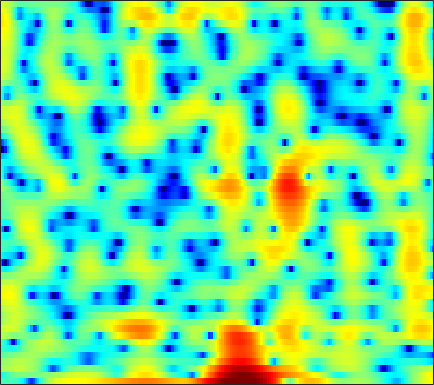

Values plotted in this chart, from the file beside it:
-2.6061, -2.6132, -2.5551, -2.4629, -2.415, -2.4564, -2.6428, -2.9077, -3.481, -4.326, -5.5905, -6.9026, -9.2397, -12.213, -13.82, -12.343, -8.927, -6.621, -4.1516, -2.175, -0.63114, 0.34048, 1.4326, 2.3216
-5.033, -4.293, -3.293, -2.379, -1.804, -1.167, -0.6855, -0.4188, -0.1813, -0.0674, -0.05325, -0.08807, -0.1703, -0.2603, -0.316, -0.3581, -0.3524, -0.3147, -0.2227, -0.09235, 0.06758, 0.2042, 0.4049, 0.6287
0.8629, 1.165, 1.55, 1.893, 2.117, 2.367, 2.551, 2.642, 2.695, 2.67, 2.557, 2.411, 2.133, 1.756, 1.402, 0.8178, 0.08814, -0.5678, -1.621, -2.933, -4.575, -6.086, -8.553, -11.35
0.2239, 0.5434, 0.9366, 1.288, 1.522, 1.786, 1.994, 2.112, 2.214, 2.248, 2.216, 2.136, 1.96, 1.699, 1.438, 1.002, 0.4536, -0.02456, -0.7674, -1.621, -2.56, -3.291, -4.211, -4.934
-1.965, -1.647, -1.277, -0.9427, -0.7081, -0.4103, -0.1215, 0.09378, 0.3733, 0.631, 0.8689, 1.021, 1.18, 1.284, 1.319, 1.305, 1.226, 1.127, 0.9433, 0.7095, 0.4385, 0.2217, -0.07417, -0.3623
-3.427, -3.542, -3.859, -4.259, -4.522, -4.653, -4.42, -3.978, -3.129, -2.173, -1.236, -0.5971, 0.1417, 0.7461, 1.119, 1.507, 1.783, 1.926, 2.034, 2.063, 2.022, 1.953, 1.803, 1.595
-1.779, -2.626, -4.33, -7, -10.1, -17.32, -17.37, -11.46, -6.862, -4.046, -2.153, -1.107, -0.06748, 0.7011, 1.144, 1.615, 1.994, 2.228, 2.477, 2.648, 2.729, 2.721, 2.605, 2.361
2.423, 2.128, 1.63, 1.062, 0.6471, 0.2026, -0.0254, -0.05505, 0.03057, 0.09685, 0.01278, -0.1952, -0.6633, -1.286, -1.706, -1.962, -1.672, -1.127, -0.2161, 0.6545, 1.31, 1.613, 1.751, 1.566
2.844, 3.111, 3.357, 3.474, 3.474, 3.366, 3.132, 2.867, 2.359, 1.604, 0.5228, -0.5881, -2.613, -5.61, -8.886, -14.35, -11.86, -8.073, -4.676, -2.554, -1.251, -0.6751, -0.3231, -0.3668
0.45, 1.286, 2.127, 2.706, 2.984, 3.19, 3.208, 3.097, 2.781, 2.292, 1.647, 1.078, 0.2469, -0.6041, -1.176, -1.74, -1.989, -2.015, -1.917, -1.808, -1.774, -1.843, -2.086, -2.554
-0.0704, 0.7872, 1.699, 2.371, 2.733, 3.043, 3.158, 3.13, 2.962, 2.67, 2.281, 1.929, 1.414, 0.8763, 0.4718, -0.05739, -0.556, -0.9154, -1.381, -1.878, -2.43, -2.897, -3.624, -4.51
1.248, 1.855, 2.525, 3.025, 3.273, 3.443, 3.428, 3.314, 3.034, 2.622, 2.091, 1.635, 0.995, 0.3359, -0.1596, -0.806, -1.433, -1.897, -2.511, -3.149, -3.836, -4.402, -5.188, -6.014
2.796, 3.346, 3.907, 4.246, 4.364, 4.328, 4.073, 3.737, 3.091, 2.22, 1.158, 0.2725, -0.9777, -2.181, -2.955, -3.724, -4.243, -4.523, -4.915, -5.409, -6.112, -6.766, -7.805, -8.831
3.934, 4.478, 4.976, 5.226, 5.249, 5.056, 4.594, 4.048, 3.018, 1.597, -0.3126, -2.186, -5.524, -10.34, -14.82, -14.74, -10.63, -8.693, -7.371, -7.054, -7.578, -8.546, -10.81, -14.93
3.584, 3.984, 4.342, 4.508, 4.51, 4.335, 3.938, 3.484, 2.661, 1.564, 0.1413, -1.135, -3.046, -4.942, -5.999, -6.46, -6.07, -5.595, -5.114, -4.993, -5.262, -5.665, -6.417, -7.203
2.071, 2.272, 2.477, 2.612, 2.664, 2.654, 2.547, 2.404, 2.115, 1.71, 1.216, 0.8184, 0.2705, -0.2529, -0.5911, -0.9466, -1.208, -1.383, -1.613, -1.894, -2.261, -2.592, -3.077, -3.579
-0.1557, -0.193, -0.1389, 0.02793, 0.2047, 0.4989, 0.8135, 1.04, 1.292, 1.489, 1.648, 1.722, 1.777, 1.794, 1.772, 1.705, 1.583, 1.442, 1.168, 0.7918, 0.2939, -0.1812, -0.9531, -1.9
-4.791, -5.615, -6.012, -5.474, -4.642, -3.393, -2.24, -1.5, -0.6271, 0.161, 0.8728, 1.358, 1.953, 2.481, 2.815, 3.139, 3.328, 3.376, 3.281, 3.002, 2.523, 2.023, 1.136, -0.03445
-10.84, -15.99, -22.23, -13.9, -10.47, -7.828, -6.339, -5.611, -4.8, -3.884, -2.725, -1.685, -0.2477, 1.063, 1.915, 2.839, 3.493, 3.814, 4.027, 3.99, 3.71, 3.354, 2.683, 1.797
-4.917, -5.69, -6.393, -6.735, -6.905, -7.308, -8.389, -9.898, -13.63, -17.96, -11.87, -7.571, -3.592, -0.8582, 0.6557, 2.172, 3.22, 3.744, 4.151, 4.27, 4.125, 3.856, 3.315, 2.581
-2.302, -2.56, -2.943, -3.325, -3.656, -4.236, -4.965, -5.623, -6.426, -6.42, -5.191, -3.686, -1.603, 0.2139, 1.336, 2.486, 3.288, 3.68, 3.932, 3.917, 3.666, 3.329, 2.706, 1.888
-2.526, -2.559, -2.577, -2.525, -2.438, -2.247, -1.978, -1.732, -1.282, -0.7043, -0.02583, 0.5639, 1.351, 2.061, 2.515, 2.952, 3.163, 3.178, 3.009, 2.622, 2.061, 1.542, 0.728, -0.1809
-4.313, -4.729, -4.952, -4.585, -3.912, -2.704, -1.441, -0.5368, 0.5624, 1.487, 2.282, 2.769, 3.262, 3.581, 3.675, 3.61, 3.298, 2.89, 2.13, 1.129, -0.0645, -1.035, -2.29, -3.379
-7.317, -10.71, -20.21, -15.25, -9.223, -4.632, -1.68, -0.0349, 1.633, 2.871, 3.778, 4.251, 4.646, 4.77, 4.675, 4.287, 3.588, 2.821, 1.422, -0.475, -3.023, -5.469, -9.494, -12.96
-3.909, -4.715, -5.233, -4.704, -3.659, -1.95, -0.2747, 0.8477, 2.086, 3.062, 3.757, 4.11, 4.373, 4.369, 4.207, 3.741, 2.972, 2.179, 0.7857, -1.037, -3.402, -5.531, -8.667, -11.03
-2.018, -1.904, -1.605, -1.143, -0.6801, 0.02147, 0.7746, 1.312, 1.96, 2.501, 2.898, 3.106, 3.235, 3.194, 3.049, 2.704, 2.16, 1.641, 0.7812, -0.2465, -1.401, -2.308, -3.491, -4.556
-2.393, -1.79, -1.103, -0.4889, -0.08363, 0.4205, 0.8643, 1.154, 1.499, 1.765, 1.967, 2.066, 2.115, 2.095, 2.011, 1.832, 1.577, 1.328, 0.9381, 0.4708, -0.03477, -0.4476, -1.038, -1.662
-2.797, -1.927, -1.079, -0.4854, -0.1738, 0.1175, 0.2924, 0.3867, 0.4673, 0.5166, 0.5499, 0.5548, 0.5643, 0.5488, 0.5352, 0.4997, 0.4825, 0.4715, 0.4873, 0.5295, 0.564, 0.5721, 0.5436, 0.4387
-1.137, -0.7671, -0.4769, -0.4243, -0.5042, -0.7489, -1.095, -1.379, -1.754, -2.023, -2.165, -2.189, -2.148, -2.16, -2.175, -2.225, -2.204, -2.041, -1.567, -0.8197, 0.02715, 0.6552, 1.37, 1.923
0.9339, 0.5407, -0.1114, -0.9311, -1.632, -2.725, -4.037, -5.218, -6.878, -8.116, -8.153, -7.445, -6.426, -5.879, -6.011, -6.997, -8.921, -10.11, -8.593, -4.946, -1.793, 0.001502, 1.802, 3.039
0.7923, -0.4221, -2.191, -3.873, -5.027, -6.343, -7.811, -9.353, -12.84, -19.41, -17.39, -12.22, -8.472, -6.556, -6.069, -6.416, -7.733, -8.482, -6.989, -3.629, -0.6572, 1.097, 2.851, 4.039
-1.794, -4.159, -8.355, -14.8, -18.84, -14.31, -10.76, -9.241, -8.13, -7.236, -6.234, -5.303, -4.019, -2.893, -2.199, -1.494, -0.8843, -0.4183, 0.3558, 1.256, 2.213, 2.869, 3.572, 4.024
-2.874, -4.49, -6.778, -8.718, -9.402, -8.809, -7.334, -6.138, -4.713, -3.459, -2.363, -1.62, -0.7173, 0.06354, 0.5796, 1.157, 1.658, 1.971, 2.329, 2.608, 2.813, 2.891, 2.881, 2.709
-3.678, -4.255, -4.774, -4.909, -4.739, -4.188, -3.38, -2.669, -1.683, -0.725, 0.1703, 0.7547, 1.442, 1.991, 2.31, 2.623, 2.79, 2.841, 2.782, 2.609, 2.29, 1.967, 1.42, 0.7262
-7.894, -7.909, -7.159, -5.902, -4.79, -3.297, -1.869, -0.9021, 0.2761, 1.264, 2.088, 2.587, 3.102, 3.435, 3.568, 3.586, 3.419, 3.176, 2.703, 2.06, 1.254, 0.5558, -0.5014, -1.684
-22.76, -24.41, -14.66, -9.167, -6.292, -3.415, -1.212, 0.1036, 1.522, 2.619, 3.416, 3.853, 4.208, 4.329, 4.267, 3.976, 3.463, 2.913, 1.977, 0.7936, -0.587, -1.753, -3.425, -5.067
-13.36, -11.9, -9.143, -6.146, -4.077, -1.706, 0.2162, 1.402, 2.635, 3.557, 4.174, 4.455, 4.594, 4.476, 4.216, 3.641, 2.797, 1.975, 0.5945, -1.145, -3.332, -5.335, -8.526, -12.23
-6.272, -5.086, -3.452, -1.836, -0.6989, 0.6899, 1.874, 2.617, 3.397, 3.918, 4.202, 4.245, 4.106, 3.73, 3.294, 2.516, 1.482, 0.5461, -0.9486, -2.781, -5.057, -7.098, -10.41, -14.45
-1.694, -0.9742, -0.01654, 0.9181, 1.57, 2.346, 2.974, 3.329, 3.651, 3.763, 3.666, 3.458, 2.994, 2.334, 1.721, 0.7632, -0.3394, -1.248, -2.568, -3.986, -5.487, -6.642, -8.127, -9.422
0.8713, 1.434, 2.114, 2.709, 3.088, 3.496, 3.765, 3.852, 3.808, 3.57, 3.106, 2.622, 1.764, 0.6898, -0.2267, -1.567, -2.905, -3.852, -4.99, -5.936, -6.827, -7.517, -8.518, -9.653
2.307, 2.791, 3.323, 3.736, 3.979, 4.183, 4.247, 4.194, 3.94, 3.474, 2.735, 1.982, 0.6792, -1.033, -2.604, -5.125, -7.891, -9.659, -10.45, -9.803, -9.07, -8.861, -9.231, -10.44
2.714, 2.959, 3.217, 3.439, 3.588, 3.745, 3.814, 3.785, 3.59, 3.143, 2.426, 1.657, 0.2879, -1.551, -3.373, -6.613, -11.31, -15.97, -15.87, -11.23, -8.469, -7.267, -6.47, -6.33
1.219, 0.8031, 0.3722, 0.2884, 0.4836, 0.9942, 1.54, 1.84, 2.044, 1.95, 1.565, 1.099, 0.2287, -0.8517, -1.769, -3.013, -4.1, -4.626, -4.744, -4.282, -3.476, -2.847, -2.086, -1.478
-2.23, -4.676, -8.928, -10.43, -7.712, -4.281, -2.076, -1.044, -0.2802, -0.0147, -0.1754, -0.4987, -1.101, -1.829, -2.329, -2.809, -2.991, -2.873, -2.425, -1.732, -0.9074, -0.2722, 0.5523, 1.314
-1.377, -3.341, -5.921, -6.833, -5.904, -4.09, -2.68, -2.007, -1.6, -1.685, -2.209, -2.884, -4.1, -5.616, -6.781, -7.816, -7.417, -6.276, -4.372, -2.495, -0.8802, 0.1685, 1.351, 2.321
1.836, 1.117, 0.2479, -0.4001, -0.7174, -1.022, -1.303, -1.571, -2.072, -2.833, -3.871, -4.885, -6.761, -9.542, -12.81, -21.3, -17.42, -11.39, -6.655, -3.552, -1.319, -0.01824, 1.331, 2.317
3.336, 2.917, 2.261, 1.523, 0.9083, 0.007147, -1.009, -1.857, -3.06, -4.255, -5.353, -6.07, -6.855, -7.458, -7.743, -7.638, -6.711, -5.562, -3.748, -1.99, -0.4567, 0.4967, 1.494, 2.186
3.988, 3.724, 3.167, 2.353, 1.558, 0.2353, -1.446, -2.969, -5.418, -8.109, -10.24, -10.56, -9.305, -7.548, -6.315, -4.801, -3.408, -2.413, -1.151, -0.009358, 0.9703, 1.557, 2.119, 2.408
4.02, 3.946, 3.566, 2.838, 2.053, 0.6461, -1.255, -3.05, -6.188, -10.67, -16.48, -16.17, -11.18, -7.616, -5.695, -3.699, -2.109, -1.091, 0.08022, 1.05, 1.799, 2.201, 2.502, 2.509
3.393, 3.518, 3.356, 2.838, 2.237, 1.143, -0.2257, -1.409, -3.077, -4.65, -5.785, -6.179, -6.009, -5.265, -4.51, -3.371, -2.193, -1.334, -0.2807, 0.6251, 1.329, 1.715, 2.011, 2.008
3.232, 3.413, 3.338, 2.942, 2.441, 1.548, 0.4171, -0.558, -1.96, -3.411, -4.768, -5.627, -6.402, -6.572, -6.239, -5.291, -4.029, -3.029, -1.769, -0.6648, 0.2392, 0.7656, 1.251, 1.48
3.906, 3.98, 3.826, 3.386, 2.867, 1.937, 0.7193, -0.379, -2.119, -4.222, -6.824, -9.208, -13.05, -15.84, -14.27, -10.52, -7.455, -5.633, -3.665, -2.117, -0.8879, -0.1612, 0.5657, 1.052
4.733, 4.682, 4.398, 3.848, 3.272, 2.265, 1.008, -0.1249, -1.905, -4.009, -6.546, -8.804, -12.09, -14.15, -13.42, -10.93, -8.459, -6.874, -5.012, -3.402, -2.029, -1.16, -0.2344, 0.4051
5.454, 5.341, 4.947, 4.281, 3.614, 2.531, 1.252, 0.2079, -1.283, -2.85, -4.423, -5.544, -6.922, -7.994, -8.53, -8.871, -8.685, -8.112, -6.775, -5.018, -3.271, -2.124, -0.9011, -0.09895
6.118, 5.965, 5.437, 4.561, 3.674, 2.237, 0.583, -0.6724, -2.187, -3.387, -4.281, -4.876, -5.761, -6.991, -8.344, -11.14, -16.09, -19.07, -12.7, -7.44, -4.08, -2.305, -0.6617, 0.3307
6.056, 5.849, 5.171, 3.998, 2.755, 0.4975, -2.577, -5.577, -9.807, -10.25, -7.804, -6.439, -5.495, -5.436, -5.863, -6.921, -8.012, -8.08, -6.567, -4.212, -2.071, -0.7815, 0.4813, 1.256
4.789, 4.585, 3.972, 2.91, 1.789, -0.1985, -2.891, -5.361, -8.461, -8.753, -6.763, -5.343, -4.027, -3.264, -2.949, -2.712, -2.489, -2.229, -1.704, -1.038, -0.3201, 0.1736, 0.7134, 1.061
3.354, 3.259, 2.929, 2.368, 1.806, 0.904, -0.07677, -0.7864, -1.522, -1.886, -1.9, -1.755, -1.509, -1.285, -1.163, -1.053, -0.9741, -0.9153, -0.8154, -0.6902, -0.5443, -0.4373, -0.3187, -0.2481
